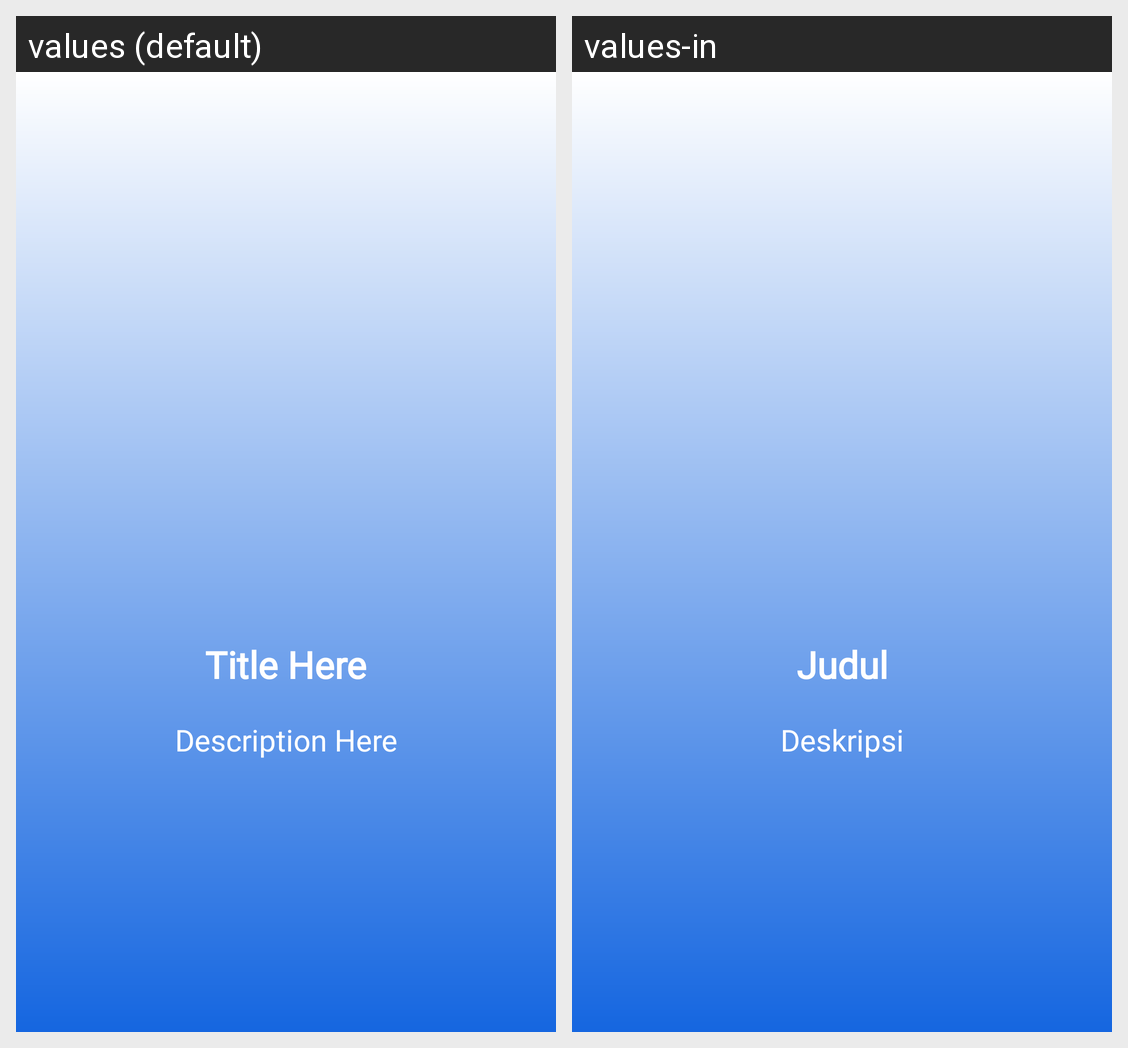

This grid shows one Android layout under two languages. Give, for every string resource on the screen, its name, the default text and each shown locale's text.
Android screen res/layout/fragment_main_slider.xml rendered under 2 locales, left to right: values (default), values-in. Device: Nexus 5 (rendered at 1080×1920; each locale shown at half size, 540×960, under a caption strip naming it); theme AppTheme.
Strings drawn on this screen, with the default value and each locale's value (text and hints the layout hard-codes, and strings that could not be matched under every locale, appear in the picture but are not listed):

main_slider_fragment_title
  values: Title Here
  values-in: Judul

main_slider_fragment_description
  values: Description Here
  values-in: Deskripsi
